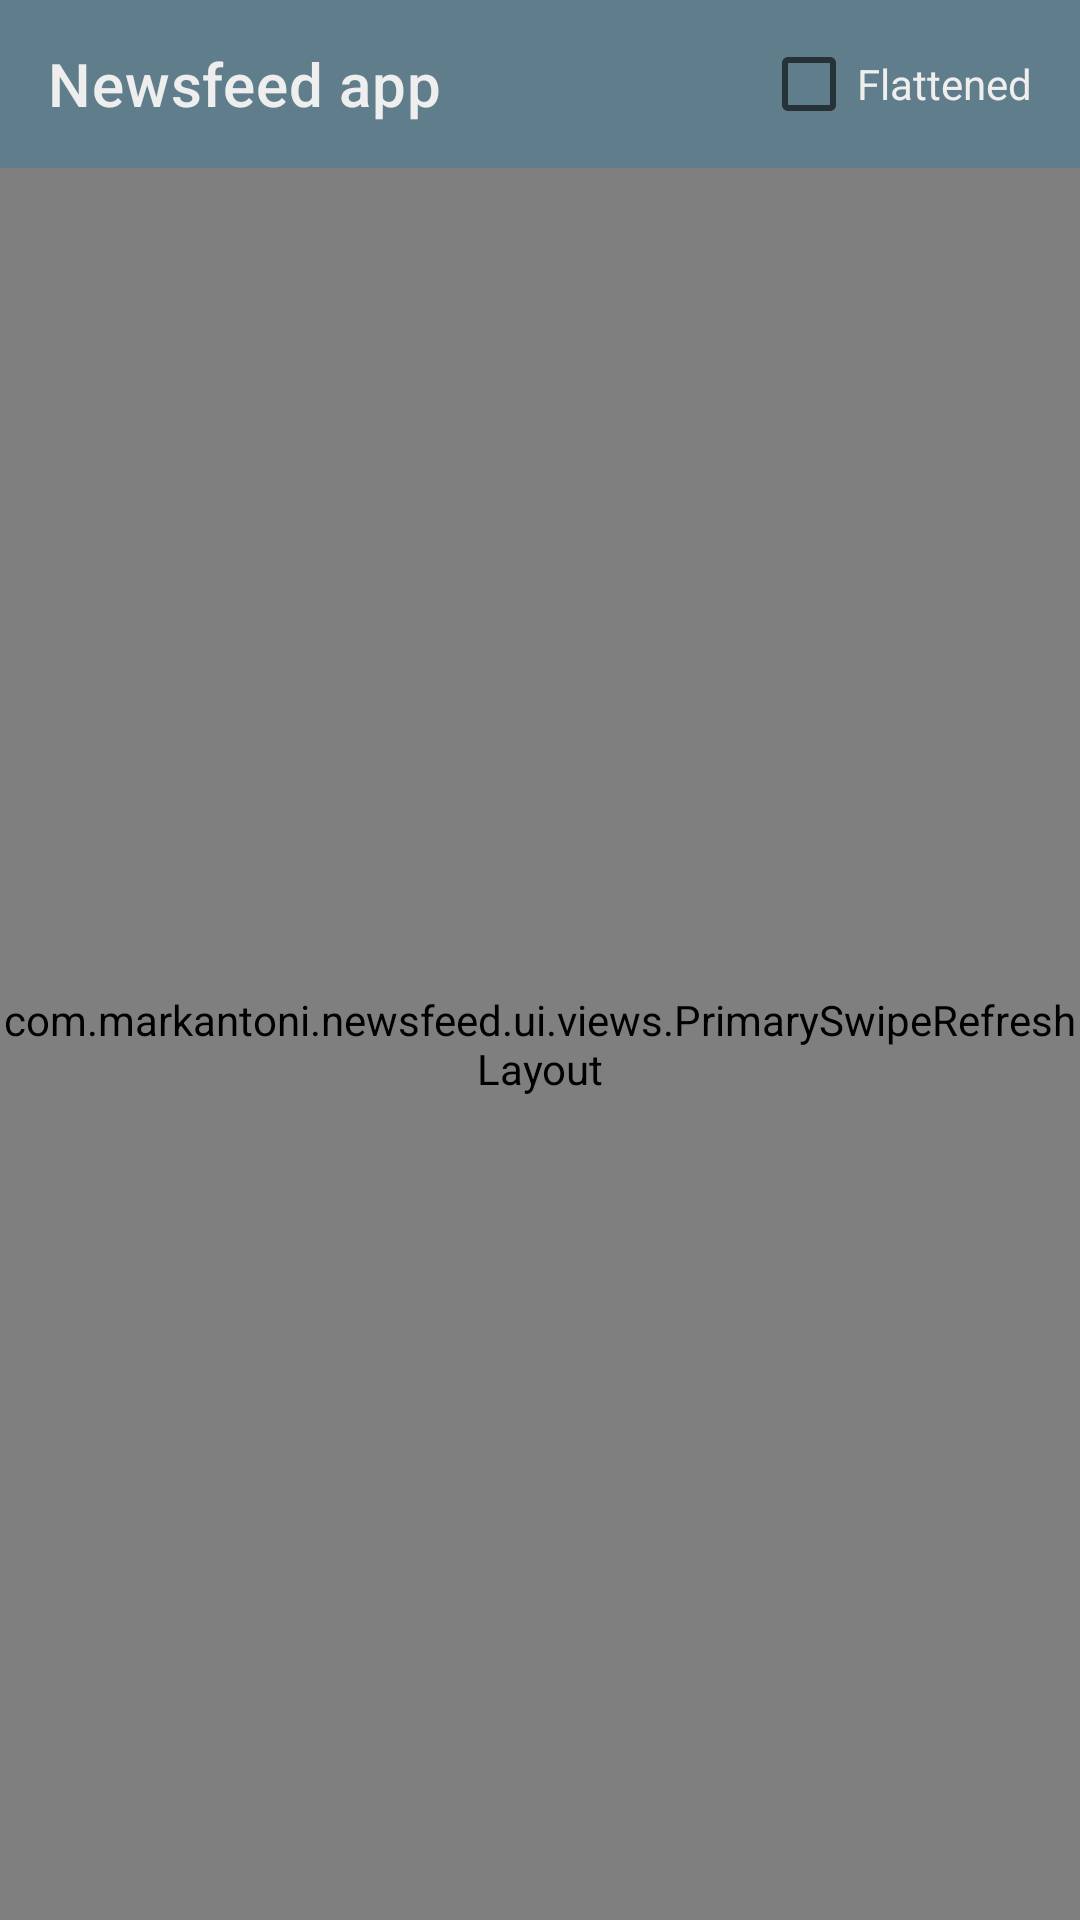

Produce the Android XML layout that renders to this screen, including the resource entries it uses.
<!-- AndroidManifest.xml: application theme AppTheme -->
<!-- res/layout/fragment_home.xml -->
<?xml version="1.0" encoding="utf-8"?>
<androidx.constraintlayout.widget.ConstraintLayout
        xmlns:android="http://schemas.android.com/apk/res/android" xmlns:app="http://schemas.android.com/apk/res-auto"
        android:orientation="vertical"
        android:layout_width="match_parent"
        android:layout_height="match_parent">

    <androidx.appcompat.widget.Toolbar
            android:id="@+id/homeToolbar"
            android:layout_width="match_parent"
            android:layout_height="?attr/actionBarSize"
            style="@style/Base.Theme.MaterialComponents.Light.DarkActionBar"
            android:background="@color/primary"
            app:titleTextColor="@color/light_grey"
            app:title="@string/app_name"
            app:layout_constraintTop_toTopOf="parent">

        <CheckBox
                android:id="@+id/flattenCb"
                android:layout_width="wrap_content"
                android:layout_height="wrap_content"
                android:layout_marginEnd="@dimen/margin_default"
                android:text="@string/home_flattened"
                android:textColor="@color/light_grey"
                android:layout_gravity="end|center_vertical"/>

    </androidx.appcompat.widget.Toolbar>

    <androidx.recyclerview.widget.RecyclerView
            android:id="@+id/homePinnedRv"
            app:layout_constraintTop_toBottomOf="@id/homeToolbar"
            android:layout_width="match_parent"
            android:layout_height="wrap_content">

    </androidx.recyclerview.widget.RecyclerView>

    <com.markantoni.newsfeed.ui.views.PrimarySwipeRefreshLayout
            android:id="@+id/homeSwipeToRefresh"
            app:layout_constraintTop_toBottomOf="@id/homePinnedRv"
            android:layout_width="match_parent"
            app:layout_constraintBottom_toBottomOf="parent"
            android:layout_height="0dp">

        <androidx.recyclerview.widget.RecyclerView
                android:id="@+id/homeArticlesRv"
                android:layout_width="match_parent"
                android:layout_height="match_parent"/>

    </com.markantoni.newsfeed.ui.views.PrimarySwipeRefreshLayout>
</androidx.constraintlayout.widget.ConstraintLayout>
<!-- resources referenced by this layout -->
<resources>
  <color name="light_grey">#eeeeee</color>
  <color name="primary">#607D8B</color>
  <dimen name="margin_default">16dp</dimen>
  <string name="app_name">Newsfeed app</string>
  <string name="home_flattened">Flattened</string>
  <style name="AppTheme" parent="Theme.MaterialComponents.Light.NoActionBar">
          <item name="colorPrimary">@color/primary</item>
          <item name="colorPrimaryDark">@color/primary_dark</item>
          <item name="colorAccent">@color/accent</item>
          <item name="android:windowBackground">@color/light_grey</item>
      </style>
  <color name="primary_dark">#455A64</color>
  <color name="accent">#4CAF50</color>
</resources>
